Dataset: pet-recognition (GitHub, BinhMisfit/pet-recognition). Classes: cat, dog.

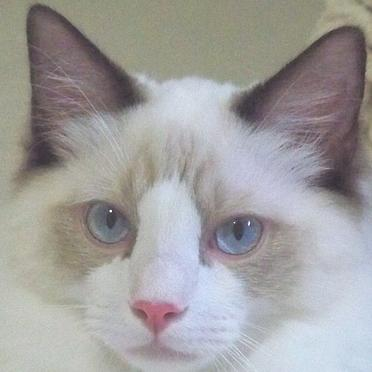
Label: cat

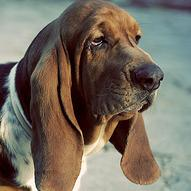
Label: dog

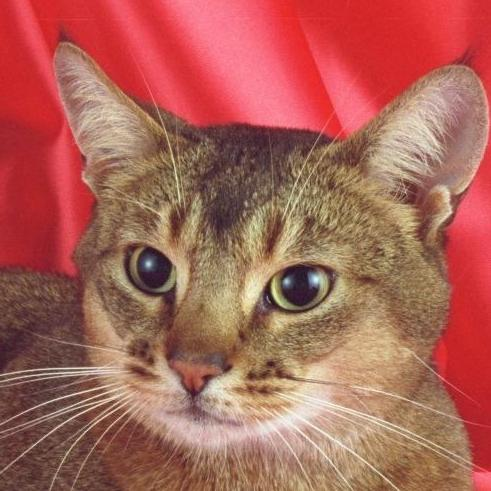
Label: cat

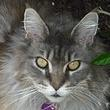
Label: cat

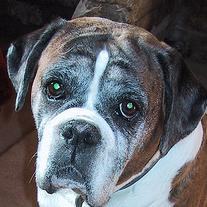
Label: dog

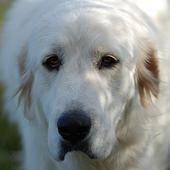
Label: dog
